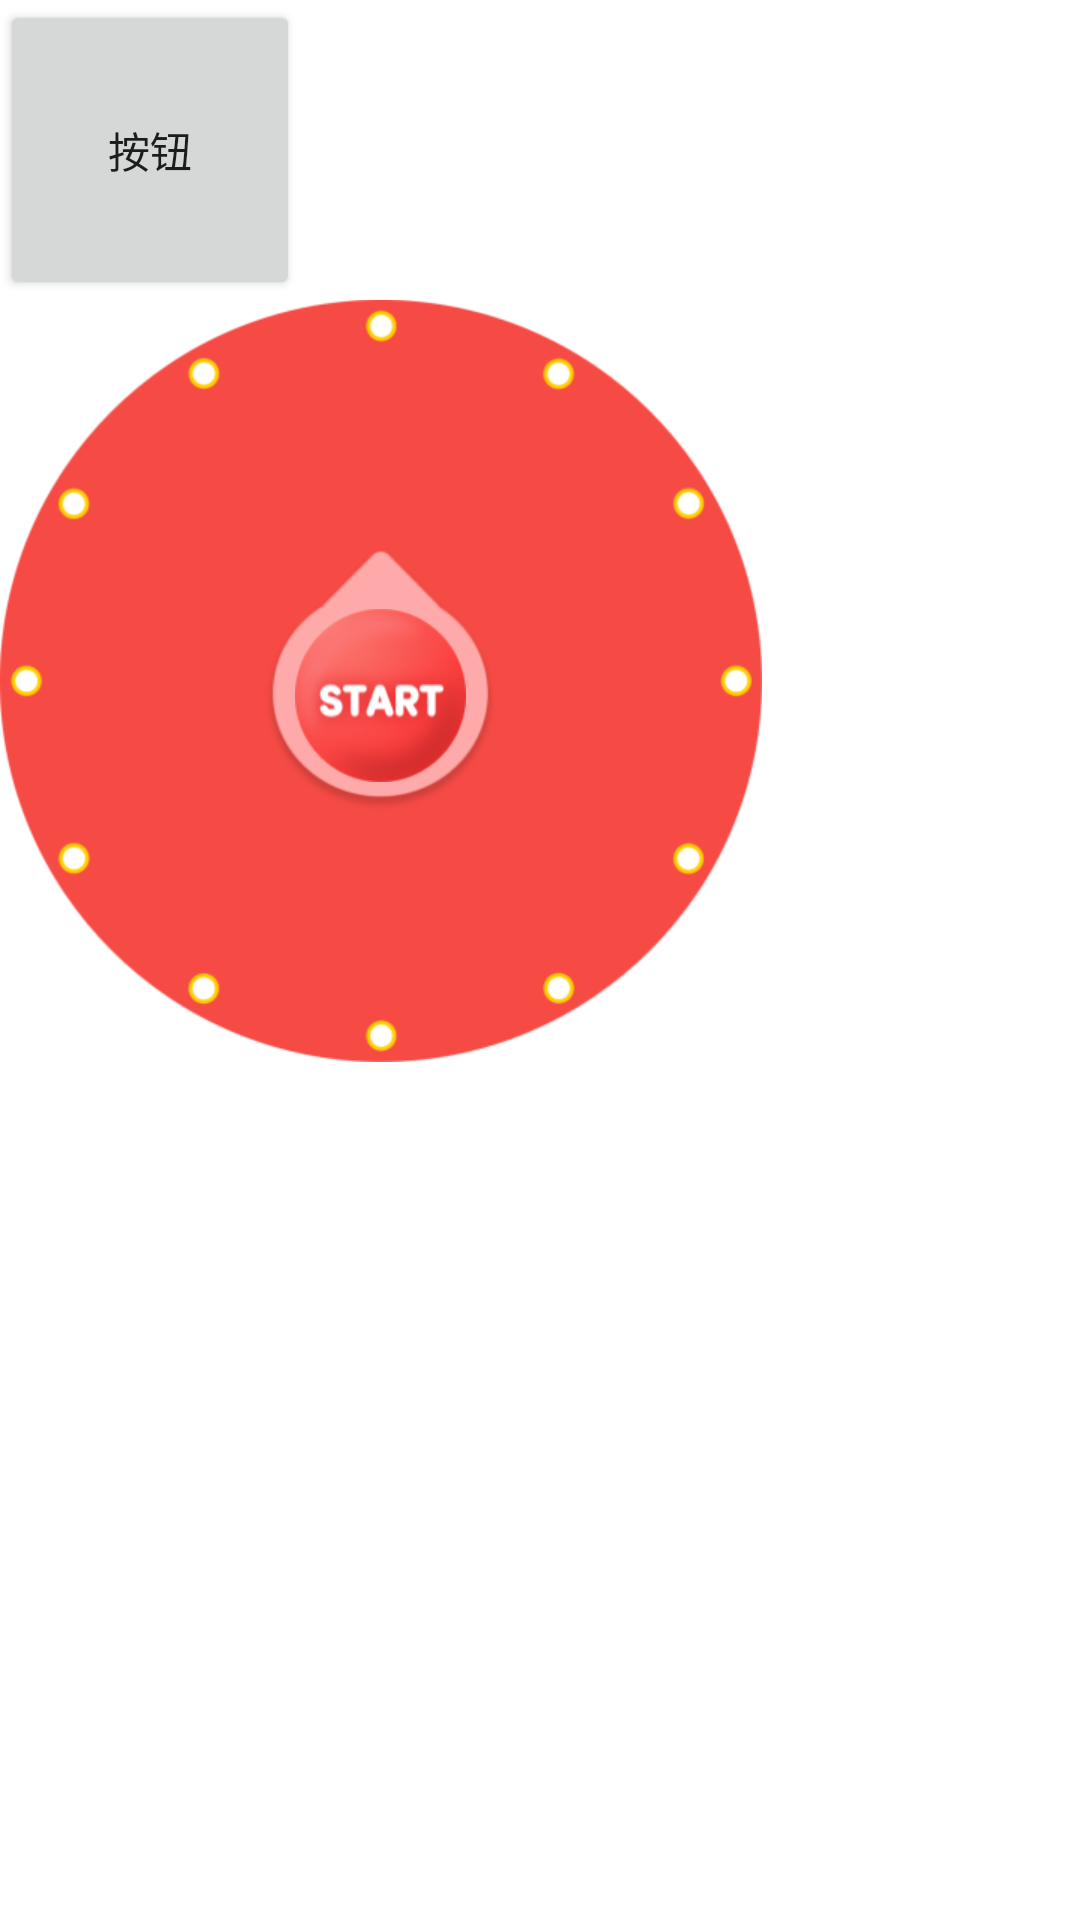

Write the Android layout XML for this screen, with the resource values it uses.
<!-- AndroidManifest.xml: application theme Theme.JavaCeshi -->
<!-- res/layout/activity_third.xml -->
<?xml version="1.0" encoding="utf-8"?>
<LinearLayout xmlns:android="http://schemas.android.com/apk/res/android"
    xmlns:airbnb="http://schemas.android.com/apk/res-auto"
    xmlns:tools="http://schemas.android.com/tools"
    android:layout_width="match_parent"
    android:layout_height="match_parent"
    android:orientation="vertical"
    tools:context=".ThirdActivity">

    <Button
        android:layout_width="100dp"
        android:layout_height="100dp"
        android:onClick="button"
        android:text="按钮" />

    <com.airbnb.lottie.LottieAnimationView
        android:id="@+id/animationView"
        android:layout_width="match_parent"
        android:layout_height="0dp"
        android:layout_weight="1"
        android:visibility="gone"
        airbnb:lottie_autoPlay="false"
        airbnb:lottie_loop="false" />

    <FrameLayout
        android:id="@+id/framelayout"
        android:layout_width="wrap_content"
        android:layout_height="wrap_content"
        android:background="@mipmap/img_bgpan"
        android:visibility="visible">

        <ImageView
            android:id="@+id/imgturntable"
            android:layout_width="wrap_content"
            android:layout_height="wrap_content"
            android:layout_gravity="center"
            tools:src="@mipmap/img_double2" />

        <ImageView
            android:layout_width="wrap_content"
            android:layout_height="wrap_content"
            android:layout_gravity="center"
            android:background="@mipmap/img_pointersbg"
            android:paddingLeft="10dp"
            android:paddingTop="10dp"
            android:paddingRight="10dp"
            android:src="@mipmap/img_pointers" />
    </FrameLayout>
</LinearLayout>
<!-- resources referenced by this layout -->
<resources>
  <!-- mipmap img_bgpan: png bitmap (mipmap-xhdpi, 33881 bytes) -->
  <!-- mipmap img_double2: png bitmap (mipmap-xhdpi, 40772 bytes) -->
  <!-- mipmap img_pointers: png bitmap (mipmap-xhdpi, 15094 bytes) -->
  <!-- mipmap img_pointersbg: png bitmap (mipmap-xhdpi, 9138 bytes) -->
  <style name="Theme.JavaCeshi" parent="Theme.MaterialComponents.DayNight.DarkActionBar">
          
          <item name="colorPrimary">@color/purple_500</item>
          <item name="colorPrimaryVariant">@color/purple_700</item>
          <item name="colorOnPrimary">@color/white</item>
          
          <item name="colorSecondary">@color/teal_200</item>
          <item name="colorSecondaryVariant">@color/teal_700</item>
          <item name="colorOnSecondary">@color/black</item>
          
          <item name="android:statusBarColor" tools:targetApi="l">?attr/colorPrimaryVariant</item>
          
      </style>
  <!-- not gathered from this repository: default colours our renderer supplied (Android Studio template values) -->
  <color name="purple_500">#FF6200EE</color>
  <color name="purple_700">#FF3700B3</color>
  <color name="teal_200">#FF03DAC5</color>
  <color name="teal_700">#FF018786</color>
  <color name="black">#FF000000</color>
  <color name="white">#FFFFFFFF</color>
</resources>
